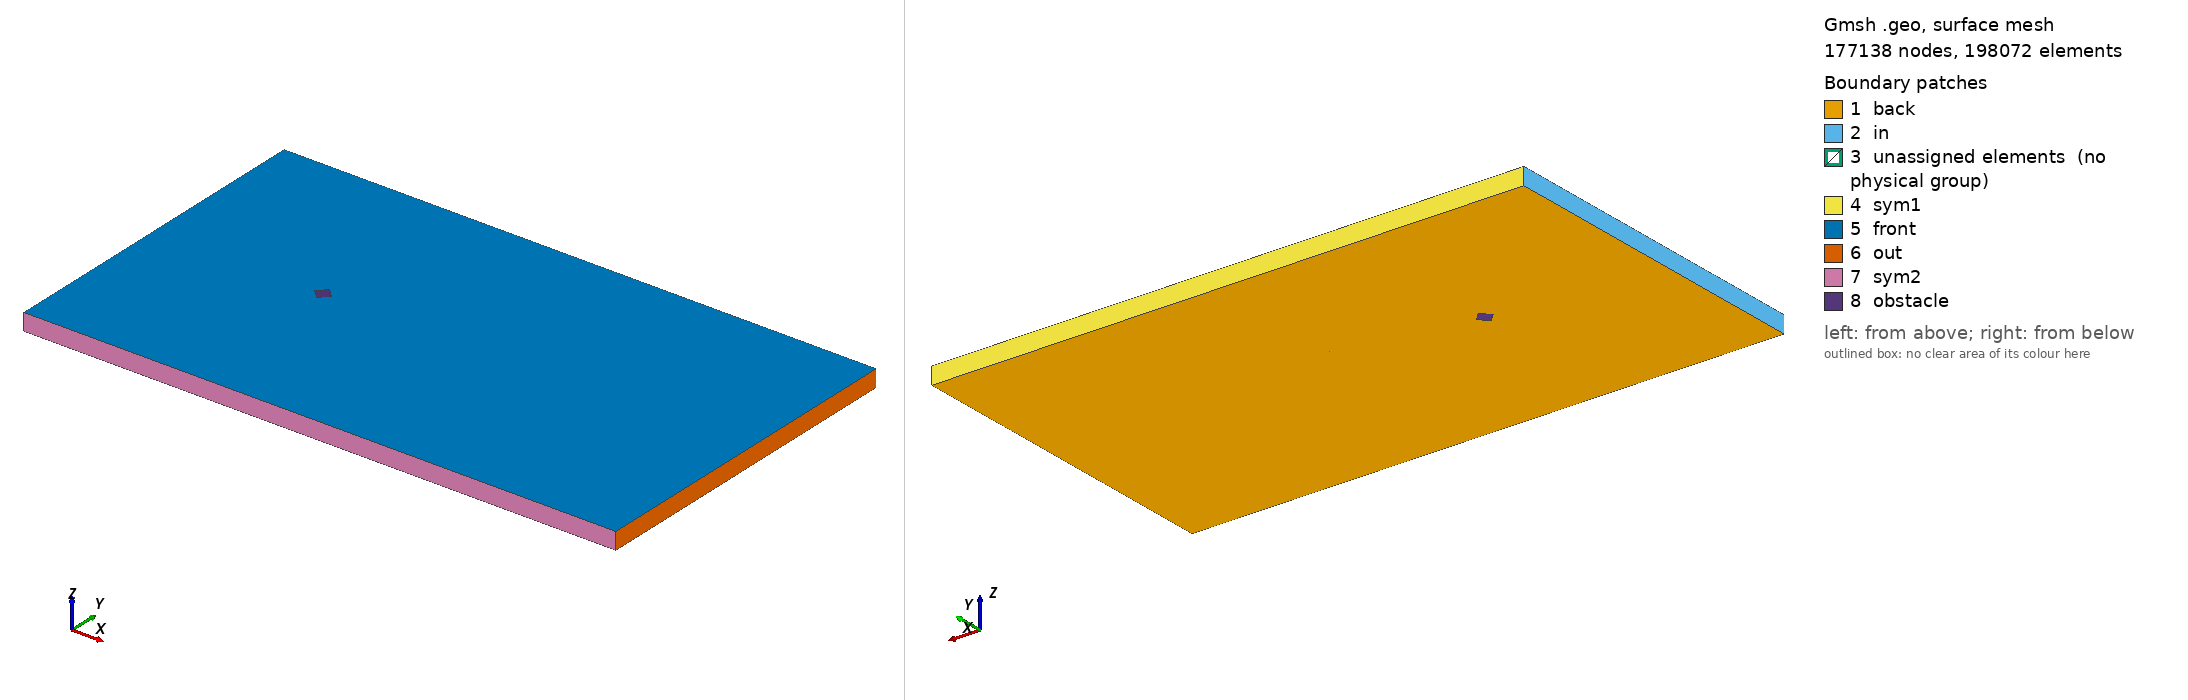

Gmsh geometry script, surface-meshed: 177138 nodes, 198072 surface elements. Boundary patches (legend numbers): 1 back, 2 in, 3 unassigned elements (no physical group), 4 sym1, 5 front, 6 out, 7 sym2, 8 obstacle. Left view from above one corner, right view from below the opposite corner. Legend entries are the model's physical surfaces; 'unassigned elements' are surfaces in no physical group. The drawing asked Gmsh for element sizes between 1% and 20% of the model's largest extent; the script's own settings can give other sizes.

=== diamond_ar_1p0.geo (drawn) ===
// Gmsh project created on Mon Feb 22 15:28:21 2021

// ********************  control  ********************
// Dimensions
diamond_thickness = 0.5;
diamond_length = 0.5;
outer_cir_rad = 1.5;
xmax = 25;
xmin = -10;
ymax = 10;
ymin = -10;
zmax = 1;

// Circle Mesh Controls
Nc = 126;
Rc = 1;

// Y-direction Mesh Controls
Ny_outer = 91;
Ry_outer = 1;

Ny_inner = 31;

// X-direction Mesh Controls
Nx_outer_right = 256;
Nx_outer_left = 91;

Nx_inner = 31;

// Z-direction Mesh Controls
Nz = 1;
// ********************************************************

// ********************  points  ********************
// Outer bounds
Point(1) = {xmin, ymax, 0, 1.0};
Point(2) = {xmax, ymax, 0, 1.0};
Point(3) = {xmax, ymin, 0, 1.0};
Point(4) = {xmin, ymin, 0, 1.0};

// Outer cicular points
Point(5) = {outer_cir_rad, outer_cir_rad, 0, 1.0};
Point(6) = {-outer_cir_rad, outer_cir_rad, 0, 1.0};
Point(7) = {outer_cir_rad, -outer_cir_rad, 0, 1.0};
Point(8) = {-outer_cir_rad, -outer_cir_rad, 0, 1.0};

// Intermediate outer bounds
Point(9) = {xmin, outer_cir_rad, 0, 1.0};
Point(10) = {xmin, -outer_cir_rad, 0, 1.0};
Point(11) = {-outer_cir_rad, ymin, 0, 1.0};
Point(12) = {-outer_cir_rad, ymax, 0, 1.0};
Point(13) = {outer_cir_rad, ymax, 0, 1.0};
Point(14) = {outer_cir_rad, ymin, 0, 1.0};
Point(15) = {xmax, outer_cir_rad, 0, 1.0};
Point(16) = {xmax, -outer_cir_rad, 0, 1.0};

// Midpoint
Point(17) = {0, 0, 0, 1.0};

//  Inner points
Point(18) = {diamond_length, 0, 0, 1.0};
Point(19) = {-diamond_length, 0, 0, 1.0};
Point(20) = {0, diamond_thickness, 0, 1.0};
Point(21) = {0, -diamond_thickness, 0, 1.0};
// ********************************************************

// ********************  lines  ********************
// // Bounding box
Line(1) = {1, 9};
Line(2) = {9, 10};
Line(3) = {10, 4};
Line(4) = {4, 11};
Line(5) = {11, 14};
Line(6) = {14, 3};
Line(7) = {3, 16};
Line(8) = {16, 15};
Line(9) = {15, 2};
Line(10) = {2, 13};
Line(11) = {13, 12};
Line(12) = {12, 1};

// Cross lines
Line(13) = {9, 6};
Line(14) = {10, 8};
Line(15) = {11, 8};
Line(16) = {14, 7};
Line(17) = {16, 7};
Line(18) = {15, 5};
Line(19) = {13, 5};
Line(20) = {12, 6};

// Outer circle
Circle(21) = {6, 17, 8};
Circle(22) = {8, 17, 7};
Circle(23) = {7, 17, 5};
Circle(24) = {5, 17, 6};

// Inner lines
Line(25) = {20, 19};
Line(26) = {19, 21};
Line(27) = {21, 18};
Line(28) = {18, 20};
// ********************************************************

// ********************  Surfaces  ********************
// Outer domain
Curve Loop(1) = {1, 13, -20, 12};
Plane Surface(1) = {1};
Curve Loop(2) = {11, 20, -24, -19};
Plane Surface(2) = {2};
Curve Loop(3) = {10, 19, -18, 9};
Plane Surface(3) = {3};
Curve Loop(4) = {8, 18, -23, -17};
Plane Surface(4) = {4};
Curve Loop(5) = {7, 17, -16, 6};
Plane Surface(5) = {5};
Curve Loop(6) = {5, 16, -22, -15};
Plane Surface(6) = {6};
Curve Loop(7) = {4, 15, -14, 3};
Plane Surface(7) = {7};
Curve Loop(8) = {2, 14, -21, -13};
Plane Surface(8) = {8};

// Inner domain
Curve Loop(9) = {24, 21, 22, 23};
Curve Loop(10) = {25, 26, 27, 28};
Plane Surface(9) = {9, 10};
// ********************************************************

// ********************  Recombine  ********************
Recombine Surface {1, 2, 3, 4, 5, 6, 7, 8};
// ********************************************************

// // ********************  Setting mesh points  ********************
// Outer domain
Transfinite Curve {1, 20, 19, 9} = Ny_outer Using Progression 1;
Transfinite Curve {3, 15, 16, 7} = Ny_outer Using Progression 1;

Transfinite Curve {12, 13, 14, 4} = Nx_outer_left Using Progression 1;
Transfinite Curve {10, 18, 17, 6} = Nx_outer_right Using Progression 1;

// Cross domain
Transfinite Curve {2, 21} = Ny_inner Using Progression 1;
Transfinite Curve {8, 23} = Ny_inner Using Progression 1;

Transfinite Curve {11, 24} = Nx_inner Using Progression 1;
Transfinite Curve {5, 22} = Nx_inner Using Progression 1;

// Inner domain
Transfinite Curve {25} = Nc Using Progression 1;
Transfinite Curve {28} = Nc Using Progression 1;
Transfinite Curve {27} = Nc Using Progression 1;
Transfinite Curve {26} = Nc Using Progression 1;
// ********************************************************

// ********************  Mesh surfaces  ********************
Transfinite Surface {1};
Transfinite Surface {2};
Transfinite Surface {3};
Transfinite Surface {4};
Transfinite Surface {5};
Transfinite Surface {6};
Transfinite Surface {7};
Transfinite Surface {8};
// ********************************************************

// ********************  Make 3D  ********************
Extrude {0, 0, zmax} {
  Surface{1,2,3,4,5,6,7,8,9};
  Layers{Nz};
  Recombine;
}
// ********************************************************

// ********************  Physical planes  ********************
Physical Surface("in") = {37, 191, 181};
Physical Surface("out") = {93, 103, 125};
Physical Surface("sym2") = {169, 147, 137};
Physical Surface("sym1") = {49, 59, 81};
Physical Surface("back") = {1, 2, 3, 4, 5, 6, 7, 8, 9};
Physical Surface("front") = {50, 72, 94, 116, 138, 160, 182, 204, 246};
Physical Surface("obstacle") = {245, 233, 237, 241};
// ********************************************************

// ********************  Physical Volume  ********************
Physical Volume("internal") = {1, 2, 3, 4, 5, 6, 7, 8, 9};
// ********************************************************
